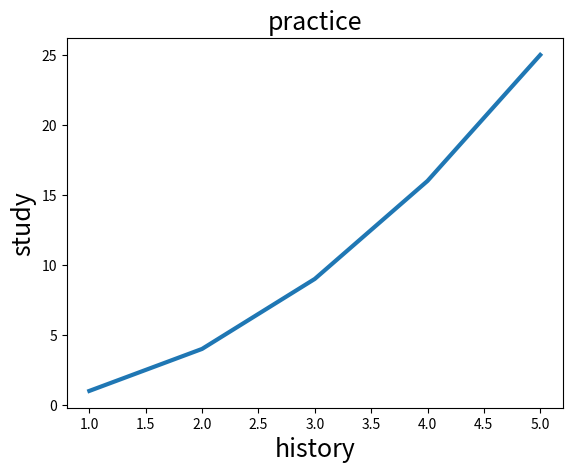

Reproduce this figure in Python.
# @Time    : 2024/5/1 13:01
# @Author  : SU_SHAN_WAN_YU
# @FileName: 绘制折线图.py
# @Software: PyCharm
# @Description: 折线图
import matplotlib.pyplot as plt

x = [1, 2, 3, 4, 5]
y = [1, 4, 9, 16, 25]
plt.plot(x, y, linewidth=3)
plt.title('practice', fontsize=18)
plt.xlabel('history', fontsize=18)
plt.ylabel('study', fontsize=18)
plt.show()
